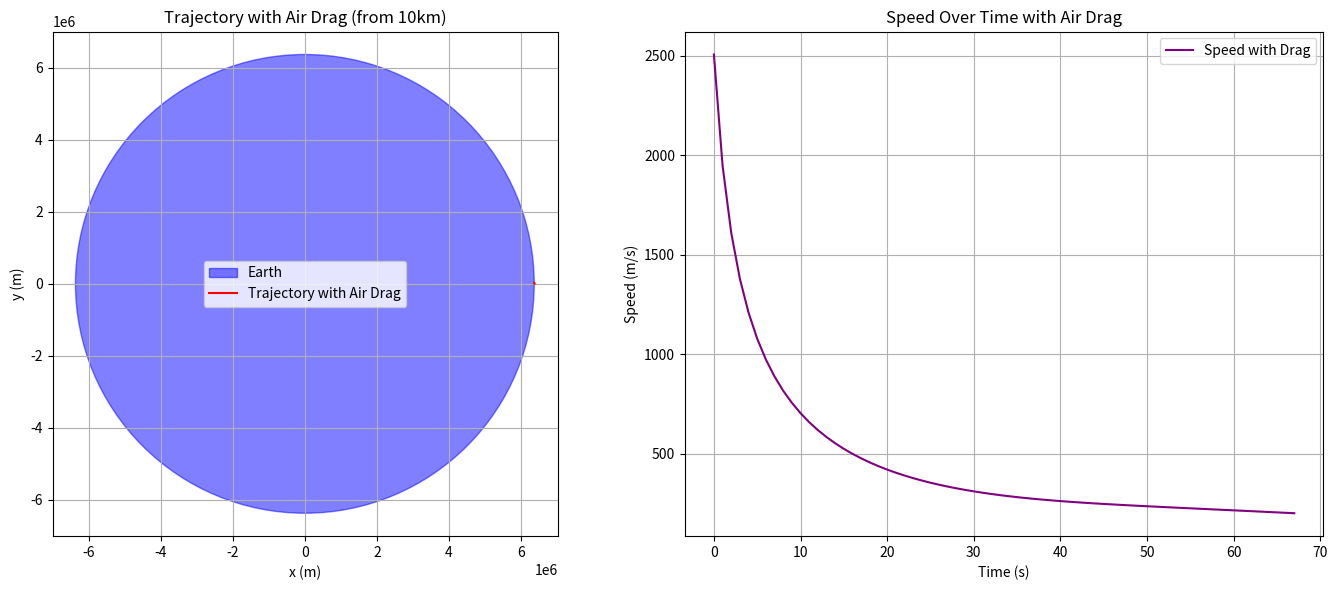

Recreate this plot in Python.
import matplotlib.pyplot as plt
import numpy as np

# 물리 상수
G = 6.67430e-11     # 만유인력 상수
M = 5.972e24        # 지구 질량
R = 6.371e6         # 지구 반지름
rho0 = 1.225        # 해수면에서의 공기 밀도 (kg/m^3)
H = 8500            # 대기 밀도 감소 scale height (m)
Cd = 0.47           # 구체의 항력 계수
A = 0.01            # 단면적 (m^2)
mass = 10           # 질량 (kg)

# 시간 설정
dt = 1
T = 20000

# 초기 조건: 10km 위, 대각선 발사
x0 = R + 10000      # 10km 고도
y0 = 0
vx0 = 0
vy0 = 7500           # 약간 높은 속도

x, y = x0, y0
vx, vy = vx0, vy0

# 기록 리스트
xs, ys, speeds = [], [], []

for _ in range(T):
    r = np.sqrt(x**2 + y**2)
    if r < R:
        break  # 충돌

    # 중력
    a_grav = -G * M / r**3
    ax_grav = a_grav * x
    ay_grav = a_grav * y

    # 고도에 따른 공기 밀도
    altitude = r - R
    rho = rho0 * np.exp(-altitude / H)

    # 속도 및 단위 벡터
    v = np.sqrt(vx**2 + vy**2)
    if v == 0:
        ax_drag, ay_drag = 0, 0
    else:
        drag_force = 0.5 * rho * v**2 * Cd * A
        ax_drag = -drag_force * vx / v / mass
        ay_drag = -drag_force * vy / v / mass

    # 가속도 총합
    ax = ax_grav + ax_drag
    ay = ay_grav + ay_drag

    # 속도 갱신
    vx += ax * dt
    vy += ay * dt

    # 위치 갱신
    x += vx * dt
    y += vy * dt

    # 기록
    xs.append(x)
    ys.append(y)
    speeds.append(np.sqrt(vx**2 + vy**2))

# 시각화
fig, (ax1, ax2) = plt.subplots(1, 2, figsize=(14, 6))

# 궤도 시각화
earth = plt.Circle((0, 0), R, color='blue', alpha=0.5, label='Earth')
ax1.add_patch(earth)
ax1.plot(xs, ys, label='Trajectory with Air Drag', color='red')
ax1.set_title('Trajectory with Air Drag (from 10km)')
ax1.set_xlabel('x (m)')
ax1.set_ylabel('y (m)')
ax1.set_aspect('equal')
ax1.legend()
ax1.grid(True)

# 속도 시각화
time = np.arange(len(speeds)) * dt
ax2.plot(time, speeds, label='Speed with Drag', color='purple')
ax2.set_title('Speed Over Time with Air Drag')
ax2.set_xlabel('Time (s)')
ax2.set_ylabel('Speed (m/s)')
ax2.grid(True)
ax2.legend()

plt.tight_layout()
plt.show()
